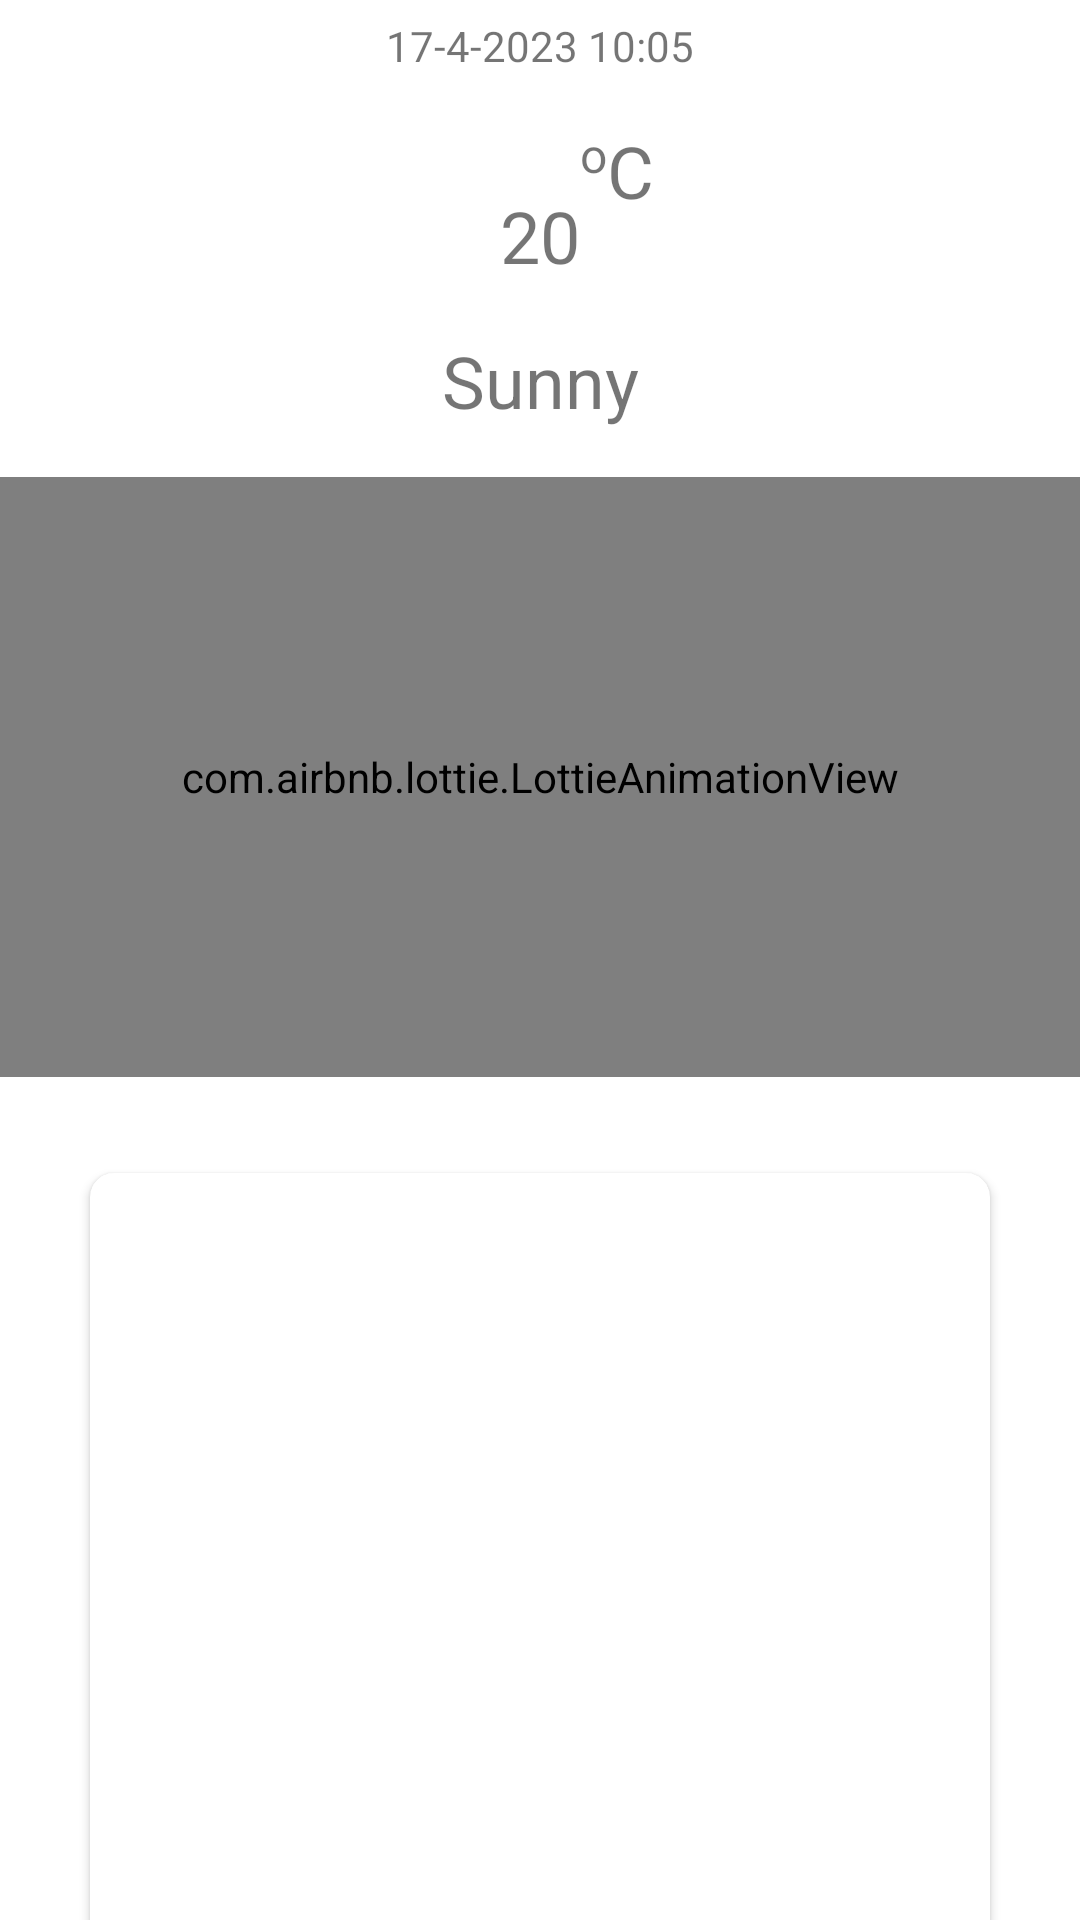

Produce the Android XML layout that renders to this screen, including the resource entries it uses.
<!-- AndroidManifest.xml: application theme Theme.ClothesApp -->
<!-- res/layout/activity_main.xml -->
<?xml version="1.0" encoding="utf-8"?>
<androidx.constraintlayout.widget.ConstraintLayout xmlns:android="http://schemas.android.com/apk/res/android"
    xmlns:app="http://schemas.android.com/apk/res-auto"
    xmlns:tools="http://schemas.android.com/tools"
    android:layout_width="match_parent"
    android:layout_height="match_parent"
    tools:context=".ui.MainActivity">

    <com.airbnb.lottie.LottieAnimationView
        android:id="@+id/no_internet_lottie"
        android:layout_width="match_parent"
        android:layout_height="match_parent"
        app:layout_constraintBottom_toBottomOf="parent"
        app:layout_constraintEnd_toEndOf="parent"
        app:layout_constraintStart_toStartOf="parent"
        app:layout_constraintTop_toTopOf="parent"
        android:visibility="gone"
        app:lottie_autoPlay="true"
        app:lottie_loop="true"
        app:lottie_rawRes="@raw/no_internet" />
    <TextView
        android:id="@+id/try_again_text"
        android:layout_width="wrap_content"
        android:layout_height="wrap_content"
        android:text="@string/try_again"
        android:visibility="gone"
        android:layout_marginBottom="@dimen/spacing_extra_giant"
        app:layout_constraintBottom_toTopOf="@+id/clothes_card_view"
        app:layout_constraintEnd_toEndOf="parent"
        app:layout_constraintStart_toStartOf="parent" />

    <androidx.constraintlayout.widget.ConstraintLayout
        android:id="@+id/constraint"
        android:visibility="visible"
        android:layout_width="match_parent"
        android:layout_height="wrap_content"
        android:layout_marginBottom="@dimen/spacing_medium"
        app:layout_constraintTop_toTopOf="parent"
        app:layout_constraintBottom_toTopOf="@+id/clothes_card_view">

            <TextView
                android:id="@+id/country_name_text_view"
                android:layout_width="match_parent"
                android:layout_height="wrap_content"
                android:gravity="center"
                android:text="@string/country_name"
                android:layout_marginTop="@dimen/spacing_giant"
                android:layout_marginBottom="@dimen/spacing_small"
                android:textSize="@dimen/text_giant"
                app:layout_constraintBottom_toTopOf="@+id/day_details_text_view"
                app:layout_constraintTop_toTopOf="parent" />
            <TextView
            android:id="@+id/day_details_text_view"
            android:layout_width="match_parent"
            android:layout_height="wrap_content"
            android:layout_marginBottom="@dimen/spacing_medium"
            android:gravity="center"
            android:text="@string/day_details"
            app:layout_constraintBottom_toTopOf="@id/text_view"
            app:layout_constraintTop_toBottomOf="@+id/country_name_text_view" />
            <TextView
            android:id="@+id/text_view"
            android:layout_width="wrap_content"
            android:layout_height="wrap_content"
            android:text="@string/c"
            android:textSize="@dimen/text_giant"
            app:layout_constraintStart_toEndOf="@+id/degree_text_view"
            app:layout_constraintTop_toTopOf="@+id/degree_text_view" />
            <TextView
            android:id="@+id/degree_text_view"
            android:layout_width="wrap_content"
            android:layout_height="wrap_content"
            android:text="@string/o"
            android:textSize="@dimen/text_medium"
            app:layout_constraintBottom_toTopOf="@+id/temp_text_view"
            app:layout_constraintStart_toEndOf="@+id/temp_text_view"/>
            <TextView
            android:id="@+id/temp_text_view"
            android:layout_width="wrap_content"
            android:layout_height="wrap_content"
            android:text="@string/temperature"
            android:textSize="@dimen/text_giant"
            app:layout_constraintTop_toBottomOf="@id/text_view"
            app:layout_constraintEnd_toEndOf="parent"
            app:layout_constraintStart_toStartOf="parent" />

        <TextView
            android:id="@+id/weather_statu_text_view"
            android:layout_width="match_parent"
            android:layout_height="wrap_content"
            android:text="@string/weather_statu"
            android:textSize="@dimen/text_giant"
            android:layout_marginVertical="@dimen/spacing_medium"
            android:gravity="center"
            app:layout_constraintTop_toBottomOf="@id/temp_text_view"
            app:layout_constraintBottom_toTopOf="@id/lottieAnimationView"/>

        <com.airbnb.lottie.LottieAnimationView
            android:id="@+id/lottieAnimationView"
            android:layout_width="match_parent"
            android:layout_height="@dimen/lottie_height"
            app:layout_constraintBottom_toBottomOf="parent"
            app:layout_constraintEnd_toEndOf="parent"
            app:layout_constraintStart_toStartOf="parent"
            app:layout_constraintTop_toBottomOf="@id/weather_statu_text_view"
            app:lottie_autoPlay="true"
            app:lottie_loop="true"
            app:lottie_rawRes="@raw/cloud_light" />
    </androidx.constraintlayout.widget.ConstraintLayout>
    <androidx.cardview.widget.CardView
        android:id="@+id/clothes_card_view"
        android:layout_width="@dimen/card_dim"
        android:layout_height="@dimen/card_dim"
        app:layout_constraintEnd_toEndOf="parent"
        app:layout_constraintStart_toStartOf="parent"
        app:layout_constraintBottom_toBottomOf="parent"
        app:layout_constraintTop_toBottomOf="@id/constraint"
        android:visibility="visible"
        android:layout_margin="@dimen/spacing_medium"
        app:cardCornerRadius="@dimen/radius_default">

    <ImageView
        android:id="@+id/clothes_image_view"
        android:layout_width="match_parent"
        android:layout_height="match_parent"
        android:scaleType="centerCrop"/>
    </androidx.cardview.widget.CardView>
</androidx.constraintlayout.widget.ConstraintLayout>
<!-- resources referenced by this layout -->
<resources>
  <dimen name="card_dim">300dp</dimen>
  <dimen name="lottie_height">200dp</dimen>
  <dimen name="radius_default">8dp</dimen>
  <dimen name="spacing_extra_giant">56dp</dimen>
  <dimen name="spacing_giant">32dp</dimen>
  <dimen name="spacing_medium">16dp</dimen>
  <dimen name="spacing_small">8dp</dimen>
  <dimen name="text_giant">24sp</dimen>
  <dimen name="text_medium">16sp</dimen>
  <string name="c">C</string>
  <string name="country_name">Cairo</string>
  <string name="day_details">17-4-2023   10:05</string>
  <string name="o">o</string>
  <string name="temperature">20</string>
  <string name="try_again">Try Again</string>
  <string name="weather_statu">Sunny</string>
  <style name="Theme.ClothesApp" parent="Theme.MaterialComponents.DayNight.DarkActionBar">
          
          <item name="colorPrimary">@color/purple_500</item>
          <item name="colorPrimaryVariant">@color/purple_700</item>
          <item name="colorOnPrimary">@color/white</item>
          
          <item name="colorSecondary">@color/teal_200</item>
          <item name="colorSecondaryVariant">@color/teal_700</item>
          <item name="colorOnSecondary">@color/black</item>
          
          <item name="android:statusBarColor">?attr/colorPrimaryVariant</item>
          
      </style>
  <color name="purple_500">#FF6200EE</color>
  <color name="purple_700">#FF3700B3</color>
  <color name="white">#FFFFFFFF</color>
  <color name="teal_200">#FF03DAC5</color>
  <color name="teal_700">#FF018786</color>
  <color name="black">#FF000000</color>
</resources>
